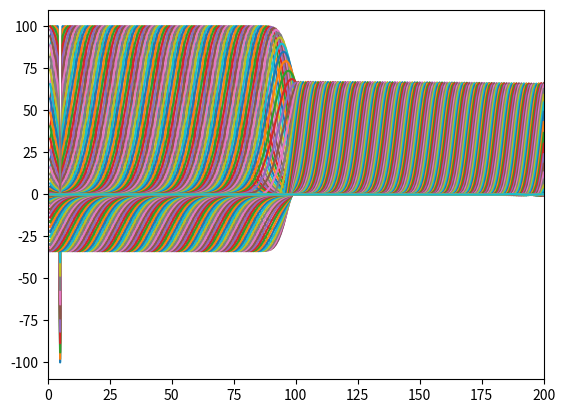

Reproduce this figure in Python.

#------------------ Gaussian Pulse propagation through an interface ----------------------
#------------------ Reflection and transmission at the interface

import numpy as np
import matplotlib.pyplot as plt

length = 1

#----- Air----------
length_air = 0.5 
eps0 = 8.854e-12
meu0 = 4*np.pi*1e-7
epsr = 1
meur = 1
eps = eps0*epsr
meu = meu0*meur

#------- Dielectric -----
epsrd = 4
epsd = eps0*epsrd

#---- Signal -----------
c = 3e8
freq=3e9
vmax = c/np.sqrt(epsr*meur)
vmin = c/np.sqrt(epsrd*meur)
lamda_min = vmin/freq

#------ Cell length and time step---------
dz = lamda_min/10 
dt = dz/vmax
N_cells = int(length/dz)

#------- Initialise arrays ------------
ex = np.zeros(N_cells)
hy = np.copy(ex)
const_e = np.copy(ex)
ex_abc = np.copy(ex)

#------ Multiplying constants--------
const_e[0:N_cells] = dt/(eps*dz)
const_e[100:N_cells] = dt/(epsd*dz)
const_h = dt/(meu*dz)

const_abc = (vmax*dt-dz)/(vmax*dt+dz)
const_abc1 = (vmin*dt-dz)/(vmin*dt+dz)

#------ Gaussian pusle parameters------------
Ts = 10*dt          # pulse width
t0 = 3*Ts           # delay
N_steps = 350      # maximum iteration steps

#************** Iteration loop ****************

for n in range (N_steps):        
    time = n*dt
    
    #------- Gaussian pulse launched ----------------------------
    pulse = (np.exp(-np.power(((time-t0)/Ts),2)))/dz                 
    ex[4] = ex[4] + pulse  
    
    #------------------------ compute H -------------------------
    k = np.linspace(0, N_cells-2, N_cells-1, dtype = int)
    hy[k] = hy[k] - const_h*(ex[k+1]-ex[k])
              
    #------------------------- compute E ------------------------
    k = np.linspace(1, N_cells-2, N_cells-2, dtype = int)
    ex[k] = ex[k] - const_e[k]*(hy[k]-hy[k-1]) 
 
    #------------------------- ABC ------------------------
    ex[0] = ex_abc[1] + const_abc*(ex[1]-ex[0])
    ex[N_cells-1] = ex_abc[N_cells-2] + const_abc1*(ex[N_cells-2]-ex[N_cells-1])
    ex_abc = np.copy(ex)    
    
    #------------------------ plot ------------------------------
    plt.plot(np.linspace(1, N_cells, N_cells, dtype = int),ex)
    plt.xlim(0,200)
    plt.ylim((-110,110))
    plt.grid()
    plt.show()
